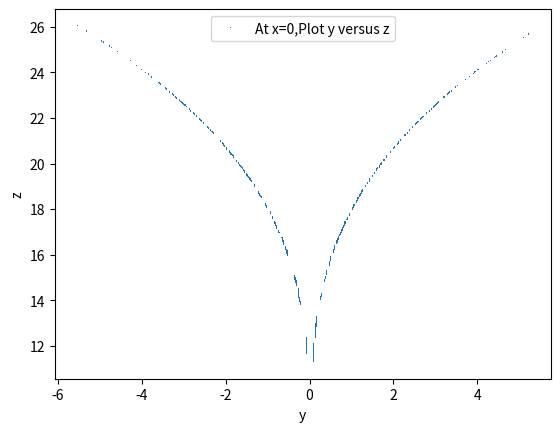

This chart was generated by the following Python code:
import matplotlib.pyplot as plt
import numpy as np

sigma=10
b=8.0/3.0
dt=0.0001

class Lorenz:
	def __init__(self,x,y,z,r):
		self.x=[x]
		self.y=[y]
		self.z=[z]
		self.r=r
		self.t=[0.]
		self.chosen_x=[]
		self.chosen_y=[]
		self.chosen_z=[]

	def update(self):
		current_x=self.x[-1]
		current_y=self.y[-1]
		current_z=self.z[-1]
		#print current_x,current_y,current_z
		a_x=sigma*(current_y-current_x)
		a_y=-current_x*current_z+self.r*current_x-current_y
		a_z=current_x*current_y-b*current_z
		self.next_x=current_x+a_x*dt
		self.next_y=current_y+a_y*dt
		self.next_z=current_z+a_z*dt
		self.next_t=self.t[-1]+dt

	def fire(self):
		while (self.t[-1]<=500):
			self.update()
			self.x.append(self.next_x)
			self.y.append(self.next_y)
			self.z.append(self.next_z)
			self.t.append(self.next_t)
			if (self.t[-1]>=30):
				if (abs(self.next_x)<0.01):
					#print fuck
					self.chosen_y.append(self.next_y)
					self.chosen_z.append(self.next_z)
				else:
					pass
			else:
				pass
			#print self.z[-1]

		#plt.plot(self.t,self.z,label='r='+str(self.r))
		plt.plot(self.chosen_y,self.chosen_z,',',label="At x=0,Plot y versus z")
		#print self.chosen_y

A=Lorenz(1,0,0,25)
A.fire()
plt.legend(loc='upper center')
plt.xlabel('y')
plt.ylabel('z')
plt.show()
